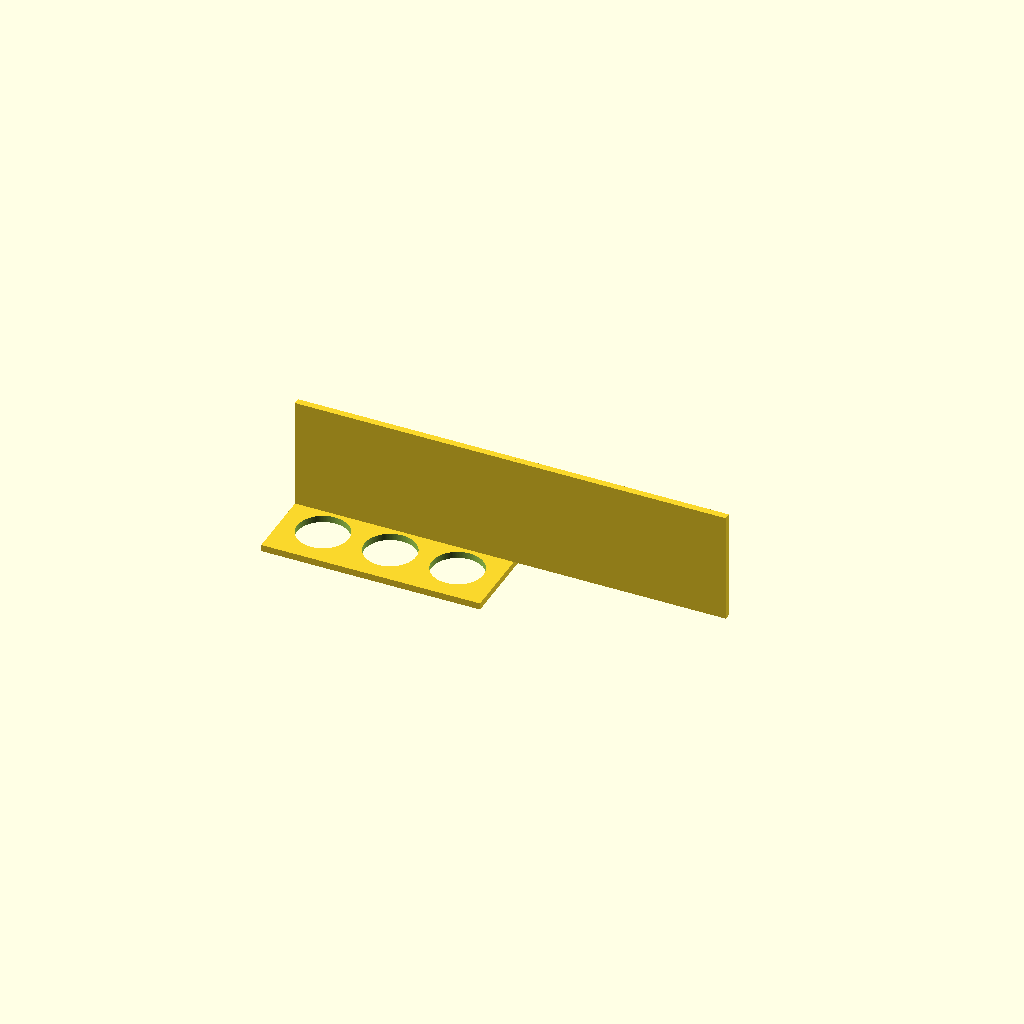
Cell 1: rendered with the file's own defaults.
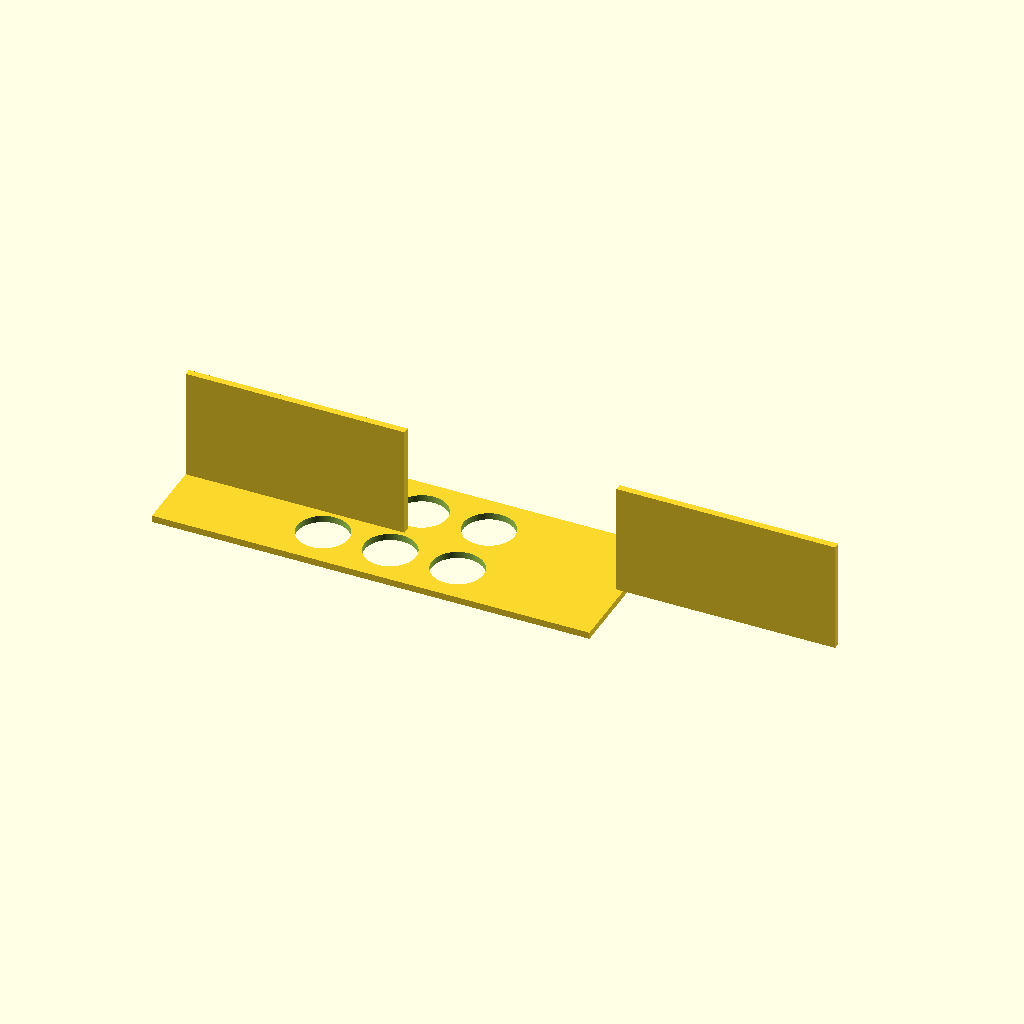
Cell 2: the same model with plate_x = 260.
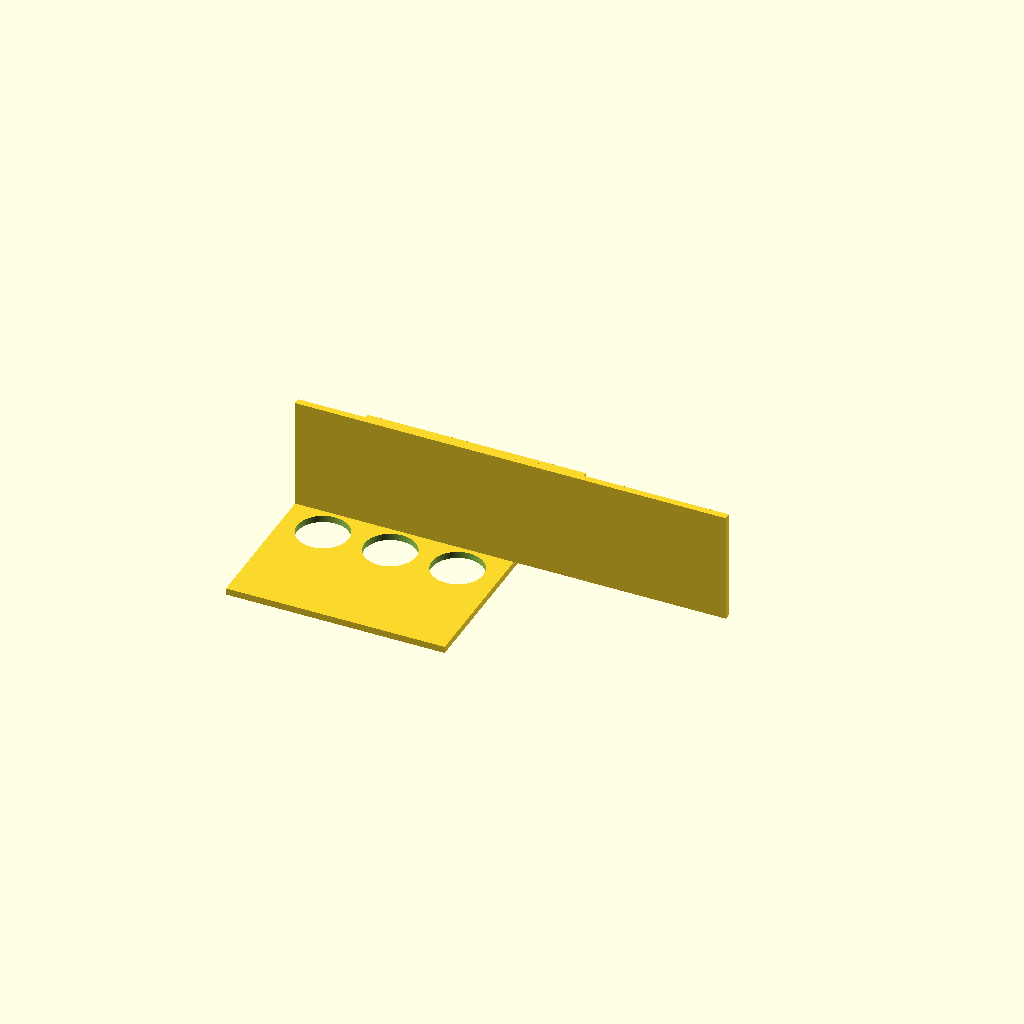
Cell 3: the same model with plate_y = 180.
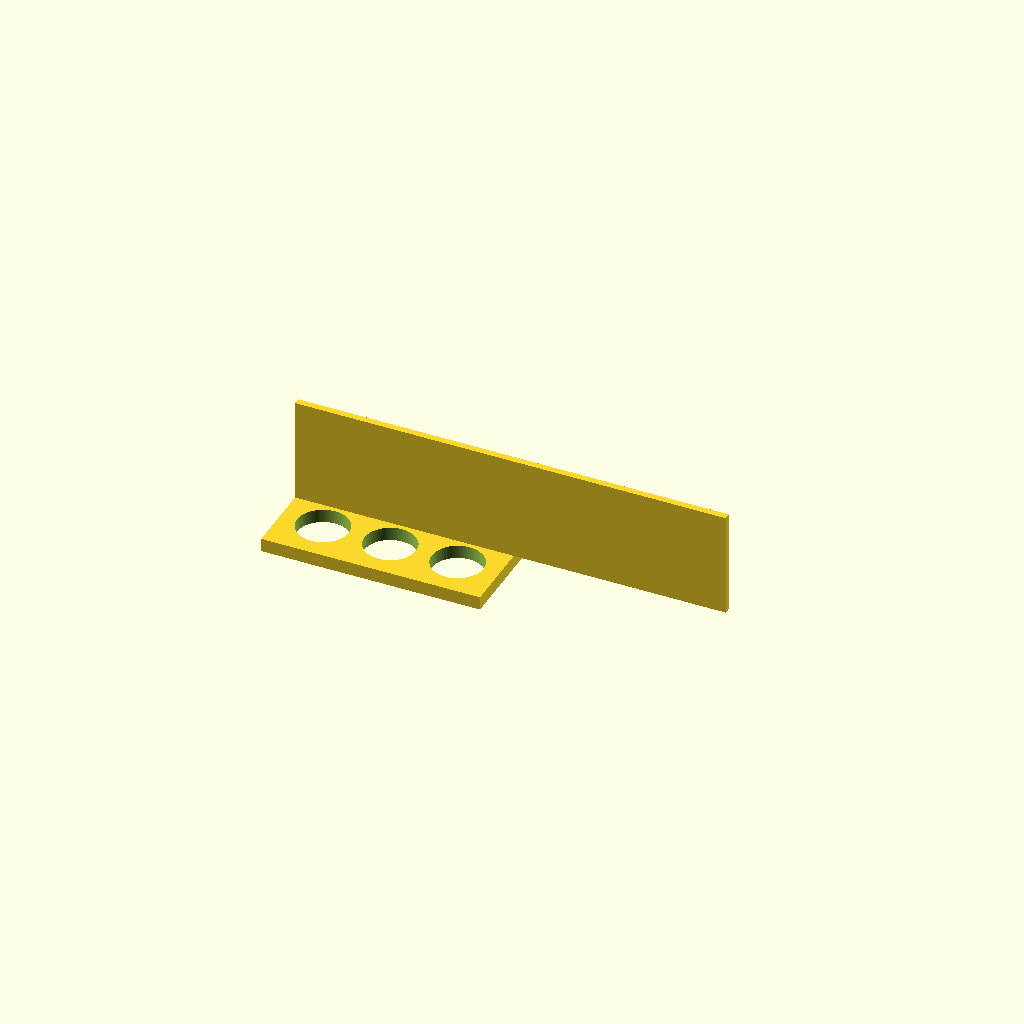
Cell 4: plate_t = 8 (everything else at default).
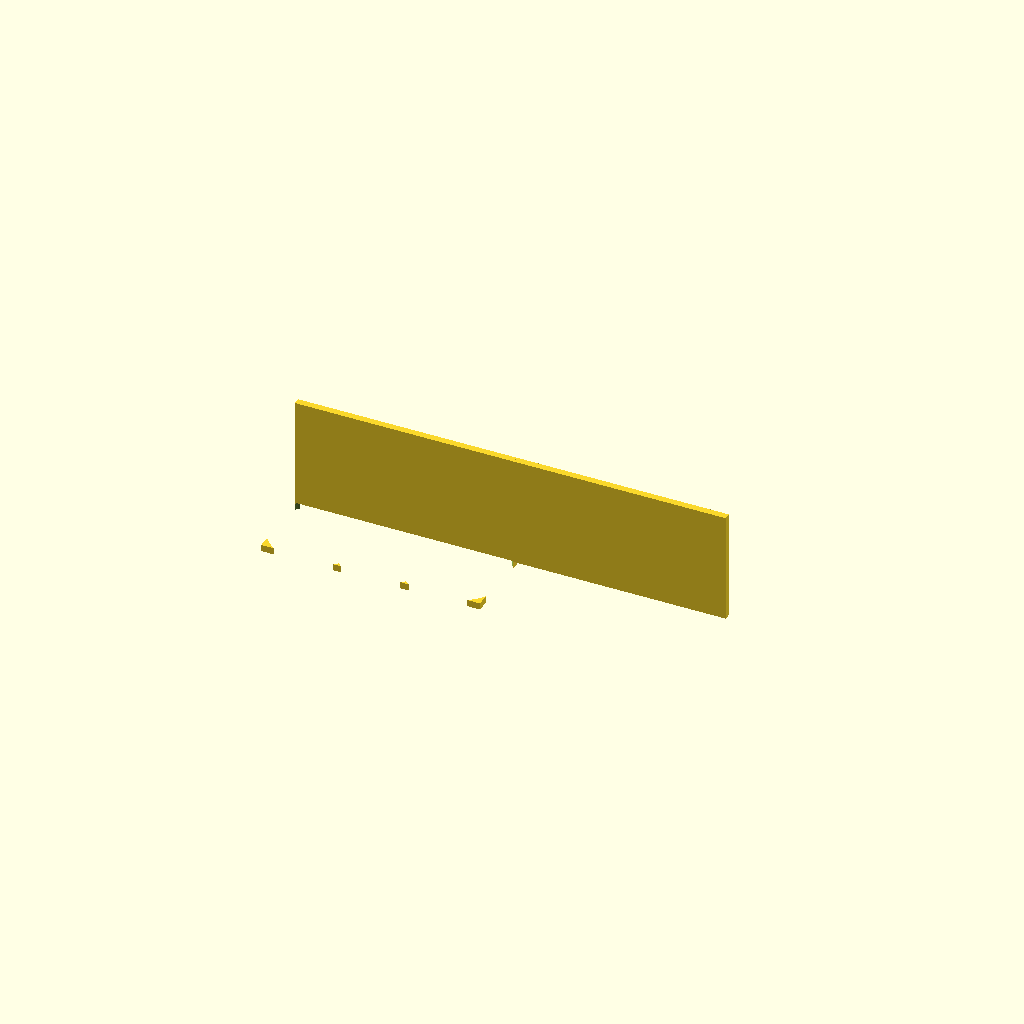
Cell 5: hole_d = 61 (everything else at default).
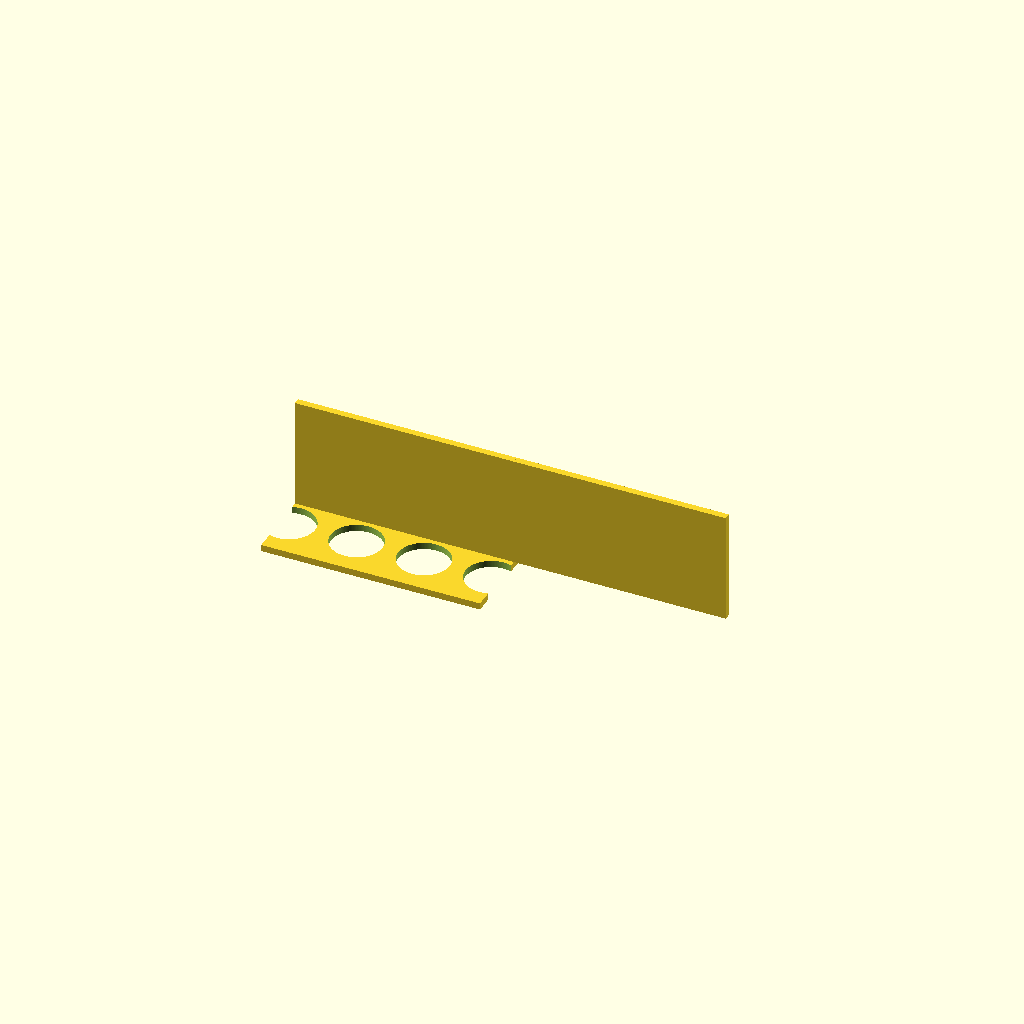
Cell 6: hole_nx = 6 (everything else at default).
One fixed orthographic camera (rotation 55°, 0°, 25°; colour scheme Cornfield) for every cell.
The OpenSCAD source (bench/results/gpu-v5s1-g0/code/scadcoder-v5s1/conical_rack_50ml_s6_a1.scad):
// Rack for six 50 mL conical (Falcon-type) tubes
// Print upside down, flip over after printing.
// Units: mm

// ---- Plate ----
plate_x = 130;      // plate length (X)
plate_y = 90;       // plate width (Y)
plate_t = 4;        // plate thickness (Z)

// ---- Holes ----
hole_d = 30.5;      // through-hole diameter
hole_nx = 3;        // holes along X
hole_ny = 2;        // holes along Y
hole_pitch = 40;    // centre-to-centre spacing (both directions)

// ---- Walls ----
wall_len = 130;     // wall length along X
wall_th = 4;        // wall thickness along Y
wall_h = 70;        // wall top height (Z)

// ---- Misc ----
eps = 0.5;          // cutter overshoot past faces
$fn = 128;          // hole resolution

difference() {
    union() {
        // Base plate
        translate([-plate_x/2, -plate_y/2, 0])
            cube([plate_x, plate_y, plate_t]);

        // Two solid walls along long edges, flush with plate
        for (s = [-1, 1])
            translate([s > 0 ? plate_x/2 - wall_th : -plate_x/2, -wall_th/2, plate_t])
                cube([wall_len, wall_th, wall_h - plate_t + 0.01]);
    }

    // Through-holes, centred on plate
    for (i = [0 : hole_nx - 1])
        for (j = [0 : hole_ny - 1])
            translate([(i - (hole_nx - 1)/2) * hole_pitch,
                       (j - (hole_ny - 1)/2) * hole_pitch,
                       -eps])
                cylinder(d = hole_d, h = plate_t + 2 * eps);
}
Parameter table extracted from the source (name, type, default, range or options):
plate_x: number, default 130
plate_y: number, default 90
plate_t: number, default 4
hole_d: number, default 30.5
hole_nx: number, default 3
hole_ny: number, default 2
hole_pitch: number, default 40
wall_len: number, default 130
wall_th: number, default 4
wall_h: number, default 70
eps: number, default 0.5
